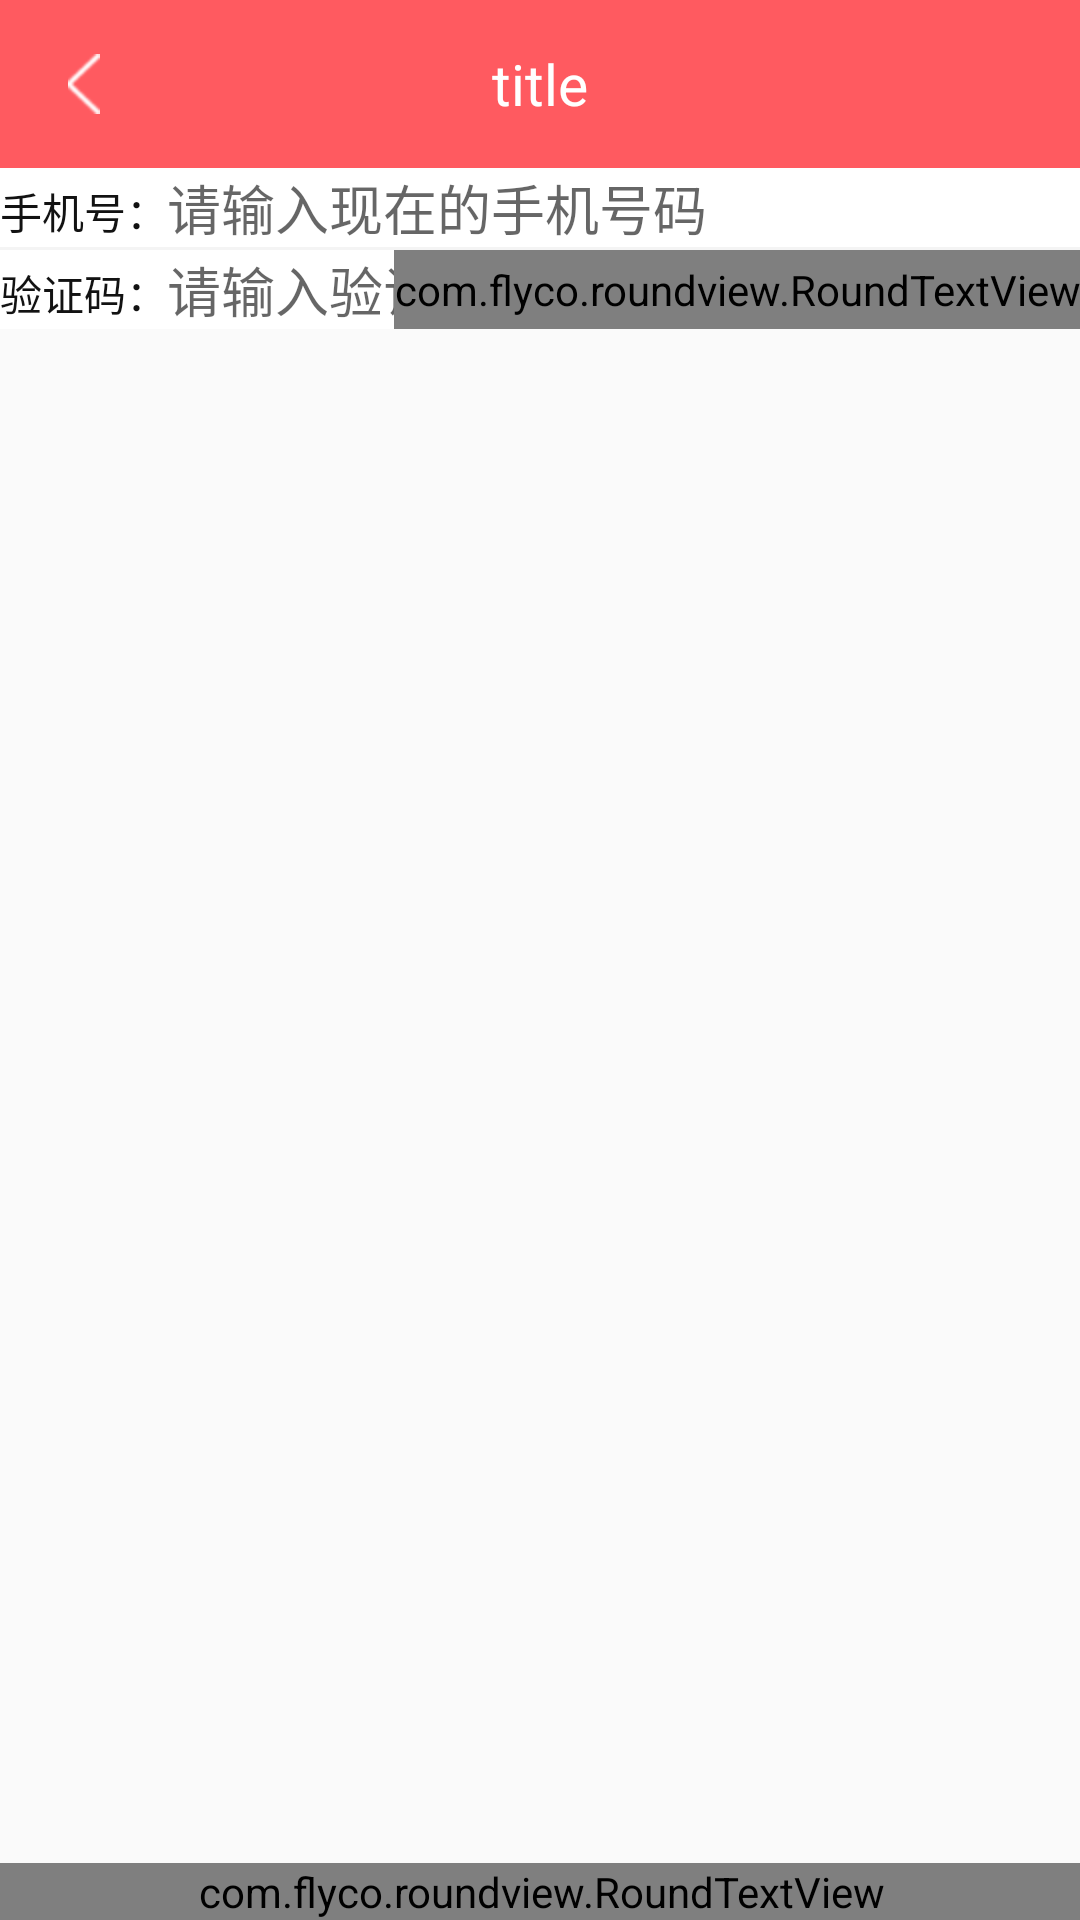

Layout XML and referenced resources for this Android screen:
<!-- AndroidManifest.xml: application theme AppTheme -->
<!-- res/layout/f_bing_phone.xml -->
<?xml version="1.0" encoding="utf-8"?>
<LinearLayout xmlns:android="http://schemas.android.com/apk/res/android"
              xmlns:app="http://schemas.android.com/apk/res-auto"
              android:orientation="vertical"
              android:layout_width="match_parent"
              android:layout_height="match_parent">

    <include layout="@layout/include_top"/>

    <LinearLayout
            android:background="@color/white"
            android:layout_width="match_parent"
            android:layout_height="wrap_content"
            android:orientation="horizontal">

        <androidx.appcompat.widget.AppCompatTextView
                android:layout_marginLeft="@dimen/px30"
                android:text="@string/phone"
                style="@style/Tv15black"/>

        <androidx.appcompat.widget.AppCompatEditText
                android:id="@+id/et_phone"
                android:background="@null"
                android:padding="@dimen/px30"
                android:inputType="phone"
                android:maxLength="11"
                android:hint="@string/yyc_8"
                android:textSize="@dimen/size30"
                android:layout_width="match_parent"
                android:layout_height="wrap_content"/>

    </LinearLayout>

    <View
           style="@style/divider_1"/>

    <LinearLayout
            android:background="@color/white"
            android:layout_width="match_parent"
            android:layout_height="wrap_content"
            android:orientation="horizontal">

        <androidx.appcompat.widget.AppCompatTextView
                android:layout_marginLeft="@dimen/px30"
                android:text="@string/code"
                style="@style/Tv15black"/>

        <androidx.appcompat.widget.AppCompatEditText
                android:id="@+id/et_code"
                android:background="@null"
                android:padding="@dimen/px30"
                android:inputType="phone"
                android:hint="@string/please_code1"
                android:textSize="@dimen/size30"
                android:layout_width="0dp"
                android:layout_weight="1"
                android:layout_height="wrap_content"/>

        <com.flyco.roundview.RoundTextView
                android:id="@+id/tv_code"
                android:ems="6"
                app:rv_backgroundColor="@color/red_FF5A60"
                android:text="点击获取"
                android:gravity="center"
                android:textColor="@color/white"
                android:textSize="@dimen/size24"
                android:layout_width="wrap_content"
                android:layout_height="match_parent"/>

    </LinearLayout>

    <View
            android:layout_width="0dp"
            android:layout_height="0dp"
            android:layout_weight="1"/>

    <com.flyco.roundview.RoundTextView
            android:id="@+id/bt_sure"
            app:rv_backgroundColor="@color/red_FF5A60"
            app:rv_backgroundPressColor="@color/white_f4f4f4"
            android:text="@string/sure"
            style="@style/roundTextView"/>

</LinearLayout>
<!-- res/layout/include_top.xml (included above) -->
<?xml version="1.0" encoding="utf-8"?>
<androidx.appcompat.widget.Toolbar
        xmlns:android="http://schemas.android.com/apk/res/android"
        xmlns:app="http://schemas.android.com/apk/res-auto"
        android:id="@+id/toolbar"
        android:layout_width="match_parent"
        android:layout_height="?actionBarSize"
        android:layout_gravity="top"
        android:background="@color/red_FF5A60"
        android:theme="@style/AppTheme.AppBarLight"
        app:navigationIcon="@mipmap/white_close"
        app:popupTheme="@style/AppTheme.Popup"
        app:subtitleTextColor="@color/white"
        app:titleTextColor="@color/white">

    <androidx.appcompat.widget.AppCompatTextView
            android:id="@+id/top_title"
            android:text="title"
            android:layout_width="wrap_content"
            android:layout_height="wrap_content"
            android:layout_gravity="center"
            android:textColor="@color/white"
            android:textSize="19sp"/>

    <FrameLayout
            android:visibility="gone"
            android:background="?actionBarItemBackground"
            android:paddingLeft="20dp"
            android:paddingRight="20dp"
            android:id="@+id/top_right_fy"
            android:layout_width="wrap_content"
            android:layout_height="match_parent"
            android:layout_gravity="right">

        <androidx.appcompat.widget.AppCompatTextView
                android:id="@+id/top_right"
                android:text="xxxx"
                android:layout_width="wrap_content"
                android:layout_height="wrap_content"
                android:layout_gravity="center"
                android:textColor="@color/white"
                android:textSize="12sp"/>

        <androidx.appcompat.widget.AppCompatImageView
                android:id="@+id/top_img"
                android:layout_gravity="center"
                android:background="@mipmap/white_close"
                android:layout_width="wrap_content"
                android:layout_height="wrap_content"/>

    </FrameLayout>

</androidx.appcompat.widget.Toolbar>
<!-- resources referenced by this layout -->
<resources>
  <color name="red_FF5A60">#FF5A60</color>
  <color name="white_f4f4f4">#f4f4f4</color>
  <!-- mipmap white_close: png bitmap (mipmap-hdpi, 530 bytes) -->
  <string name="code" translatable="false">验证码：</string>
  <string name="phone" translatable="false">手机号：</string>
  <string name="please_code1" translatable="false">请输入验证码</string>
  <string name="sure" translatable="false">完成</string>
  <string name="yyc_8" translatable="false">请输入现在的手机号码</string>
  <style name="AppTheme.AppBarLight" parent="ThemeOverlay.AppCompat.Light">
          
          
      </style>
  <style name="AppTheme.Popup" parent="ThemeOverlay.AppCompat.Light" />
  <style name="Tv15black" parent="TextStyle">
          <item name="android:textColor">@color/black_121212</item>
          <item name="android:textSize">@dimen/size30</item>
      </style>
  <style name="divider_1">
          <item name="android:layout_height">1dp</item>
          <item name="android:layout_width">match_parent</item>
          <item name="android:background">@color/white_f4f4f4</item>
      </style>
  <style name="roundTextView">
          <item name="android:text">xxxx</item>
          <item name="android:layout_height">wrap_content</item>
          <item name="android:layout_width">match_parent</item>
          <item name="android:textColor">@android:color/white</item>
          <item name="android:textSize">@dimen/size36</item>
          <item name="android:padding">@dimen/px20</item>
          <item name="android:gravity">center</item>
          <item name="android:layout_gravity">center</item>
      </style>
  <style name="AppTheme" parent="Theme.AppCompat.Light.DarkActionBar">
          
          <item name="colorPrimary">@color/colorPrimary</item>
          <item name="colorPrimaryDark">@color/colorPrimaryDark</item>
          <item name="colorAccent">@color/colorAccent</item>
          <item name="windowActionBar">false</item>
          <item name="windowNoTitle">true</item>
          <item name="android:textAllCaps">false</item>
  
  
      </style>
  <style name="TextStyle">
          
          <item name="android:layout_width">wrap_content</item>
          <item name="android:layout_height">wrap_content</item>
          
          
          
  
  
          
          
          
      </style>
  <color name="black_121212">#121212</color>
  <color name="colorPrimary">#008577</color>
  <color name="colorPrimaryDark">#00574B</color>
  <color name="colorAccent">#D81B60</color>
  <!-- not gathered from this repository: default colours our renderer supplied (Android Studio template values) -->
  <color name="white">#FFFFFFFF</color>
</resources>
